The GitHub repository IPCLab-NEAU/Fine-grained-weed-recognition contains a labelled image folder "Fine-grained-weed-recognition" with 8 categories: abutilon, amaranthus, chenopodium, cirsium, cyperus, descurainia, maize, portulaca. Examples follow, each with its label.

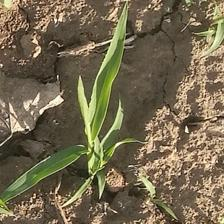
Label: cyperus

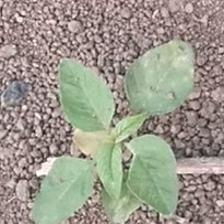
Label: amaranthus

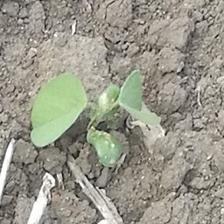
Label: abutilon

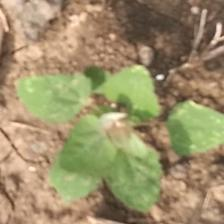
Label: chenopodium

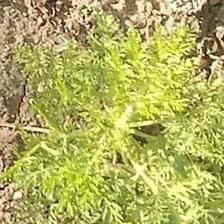
Label: descurainia

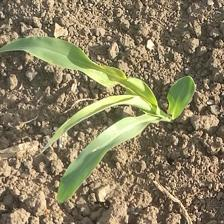
Label: maize
